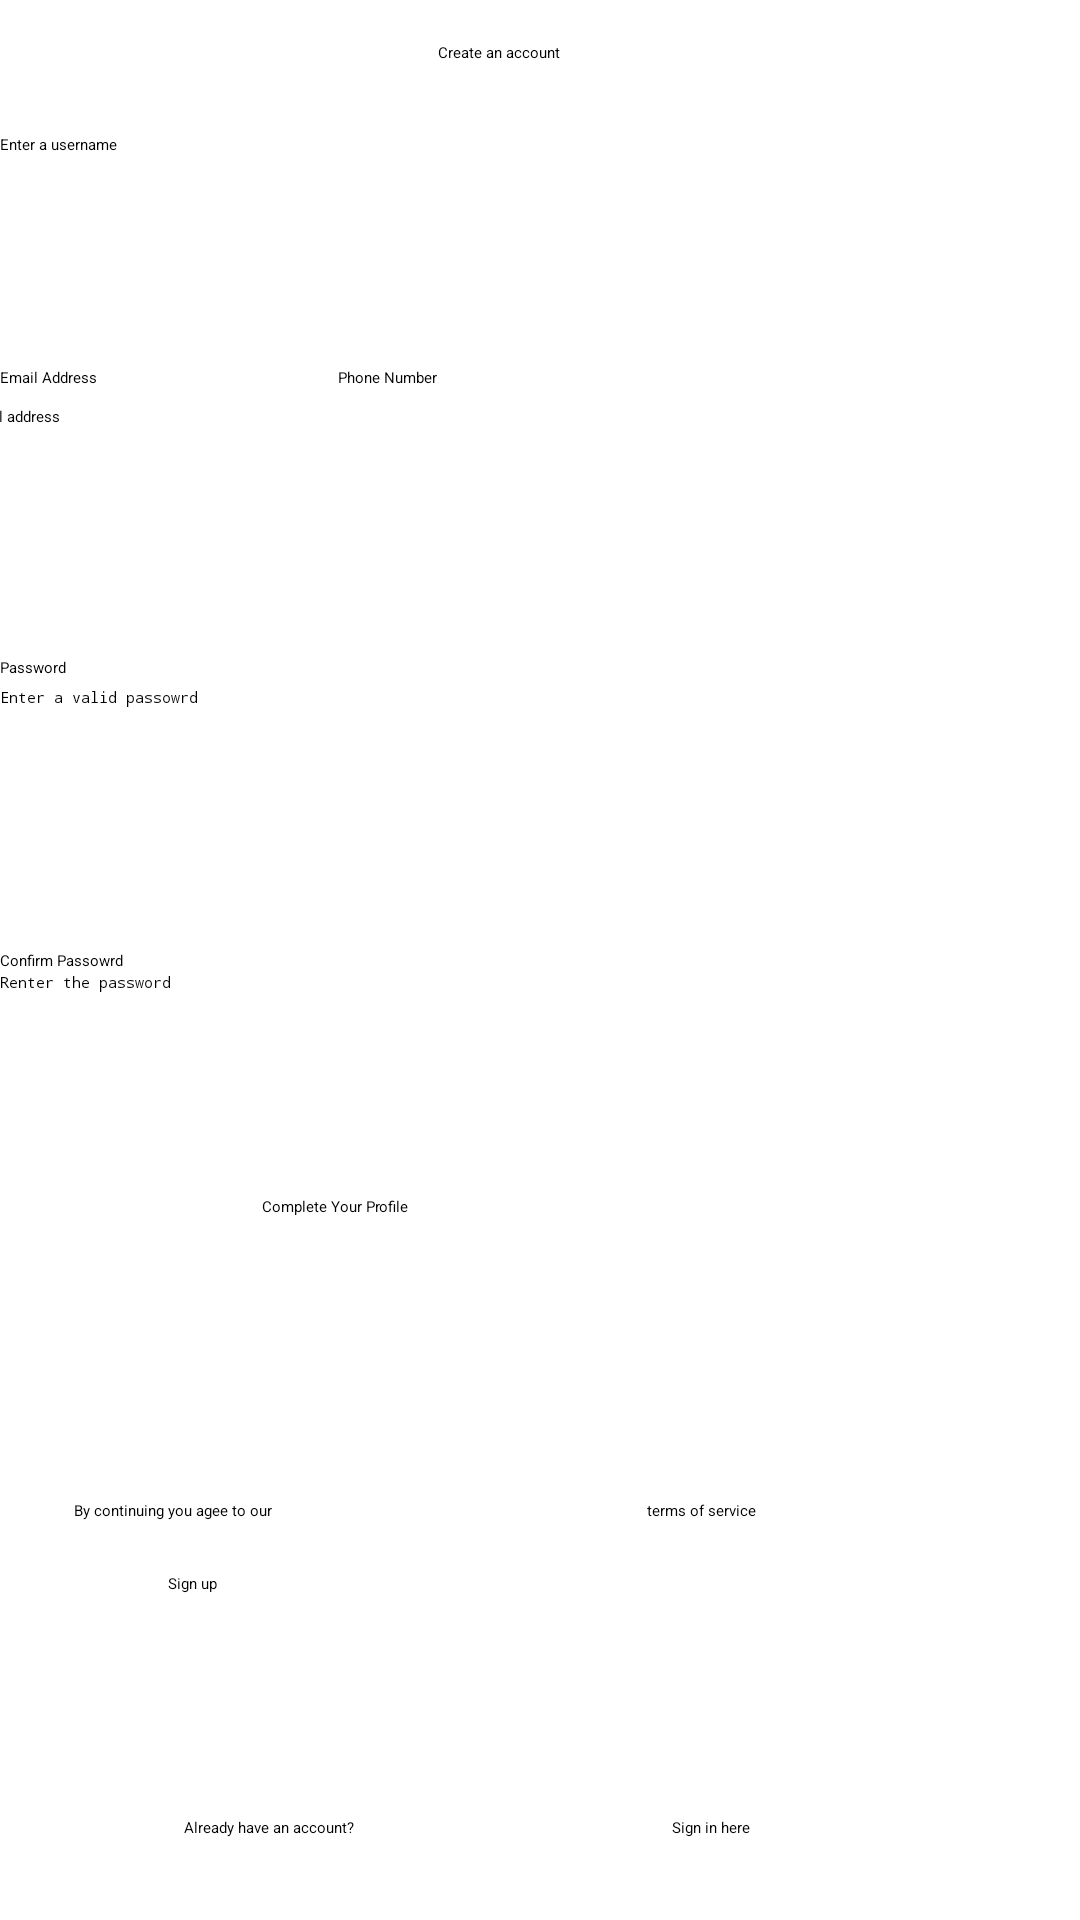

Reconstruct the res/layout file that produces this screen, plus the resources it refers to.
<!-- AndroidManifest.xml: application theme Theme.LoginActivity -->
<!-- res/layout/activity_main_create_account.xml -->
<?xml version="1.0" encoding="utf-8"?>
<androidx.constraintlayout.widget.ConstraintLayout xmlns:android="http://schemas.android.com/apk/res/android"
    xmlns:app="http://schemas.android.com/apk/res-auto"
    xmlns:tools="http://schemas.android.com/tools"
    android:layout_width="match_parent"
    android:layout_height="match_parent">


    <TextView
        android:id="@+id/createtv1"
        android:layout_width="wrap_content"
        android:layout_height="wrap_content"
        android:text="@string/create_acc"
        app:layout_constraintBottom_toBottomOf="parent"
        app:layout_constraintEnd_toEndOf="parent"
        app:layout_constraintHorizontal_bias="0.457"
        app:layout_constraintStart_toStartOf="parent"
        app:layout_constraintTop_toTopOf="parent"
        app:layout_constraintVertical_bias="0.022" />

    <TextView
        android:id="@+id/createtv3"
        android:layout_width="wrap_content"
        android:layout_height="wrap_content"
        android:text="@string/email_address"
        app:layout_constraintBottom_toBottomOf="parent"
        app:layout_constraintEnd_toEndOf="parent"
        app:layout_constraintHorizontal_bias="0.0"
        app:layout_constraintStart_toStartOf="parent"
        app:layout_constraintTop_toTopOf="parent"
        app:layout_constraintVertical_bias="0.193" />

    <TextView
        android:id="@+id/createtv4"
        android:layout_width="wrap_content"
        android:layout_height="wrap_content"
        android:text="@string/phone_number"
        app:layout_constraintBottom_toBottomOf="parent"
        app:layout_constraintEnd_toEndOf="parent"
        app:layout_constraintHorizontal_bias="0.345"
        app:layout_constraintStart_toStartOf="parent"
        app:layout_constraintTop_toTopOf="parent"
        app:layout_constraintVertical_bias="0.193" />

    <EditText
        android:id="@+id/create_ed_username"
        android:layout_width="409dp"
        android:layout_height="60dp"
        android:ems="10"
        android:hint="Enter a username"
        android:inputType="text"
        app:layout_constraintBottom_toBottomOf="parent"
        app:layout_constraintEnd_toEndOf="parent"
        app:layout_constraintHorizontal_bias="0.0"
        app:layout_constraintStart_toStartOf="parent"
        app:layout_constraintTop_toTopOf="parent"
        app:layout_constraintVertical_bias="0.077" />

    <EditText
        android:id="@+id/create_ed_email_address"
        android:layout_width="414dp"
        android:layout_height="56dp"
        android:ems="10"
        android:hint="Enter your email address"
        android:inputType="textEmailAddress"
        app:layout_constraintBottom_toBottomOf="parent"
        app:layout_constraintEnd_toEndOf="parent"
        app:layout_constraintHorizontal_bias="0.666"
        app:layout_constraintStart_toStartOf="parent"
        app:layout_constraintTop_toTopOf="parent"
        app:layout_constraintVertical_bias="0.232" />

    <EditText
        android:id="@+id/create_ed_password"
        android:layout_width="411dp"
        android:layout_height="51dp"
        android:ems="10"
        android:hint="Enter a valid passowrd"
        android:inputType="textPassword"
        app:layout_constraintBottom_toBottomOf="parent"
        app:layout_constraintEnd_toEndOf="parent"
        app:layout_constraintHorizontal_bias="0.0"
        app:layout_constraintStart_toStartOf="parent"
        app:layout_constraintTop_toTopOf="parent"
        app:layout_constraintVertical_bias="0.389" />

    <EditText
        android:id="@+id/create_ed_confirm"
        android:layout_width="409dp"
        android:layout_height="55dp"
        android:ems="10"
        android:hint="Renter the password"
        android:inputType="textPassword"
        app:layout_constraintBottom_toBottomOf="parent"
        app:layout_constraintEnd_toEndOf="parent"
        app:layout_constraintHorizontal_bias="0.0"
        app:layout_constraintStart_toStartOf="parent"
        app:layout_constraintTop_toTopOf="parent"
        app:layout_constraintVertical_bias="0.554" />

    <TextView
        android:id="@+id/createtv5"
        android:layout_width="wrap_content"
        android:layout_height="wrap_content"
        android:text="@string/password"
        app:layout_constraintBottom_toBottomOf="parent"
        app:layout_constraintEnd_toEndOf="parent"
        app:layout_constraintHorizontal_bias="0.0"
        app:layout_constraintStart_toStartOf="parent"
        app:layout_constraintTop_toTopOf="parent"
        app:layout_constraintVertical_bias="0.346" />

    <TextView
        android:id="@+id/createtv6"
        android:layout_width="wrap_content"
        android:layout_height="wrap_content"
        android:text="Confirm Passowrd"
        app:layout_constraintBottom_toBottomOf="parent"
        app:layout_constraintEnd_toEndOf="parent"
        app:layout_constraintHorizontal_bias="0.0"
        app:layout_constraintStart_toStartOf="parent"
        app:layout_constraintTop_toTopOf="parent" />

    <TextView
        android:id="@+id/createtv8"
        android:layout_width="wrap_content"
        android:layout_height="wrap_content"
        android:layout_marginStart="144dp"
        android:text="terms of service"
        app:layout_constraintBottom_toBottomOf="parent"
        app:layout_constraintEnd_toEndOf="parent"
        app:layout_constraintHorizontal_bias="0.4"
        app:layout_constraintStart_toStartOf="parent"
        app:layout_constraintTop_toTopOf="parent"
        app:layout_constraintVertical_bias="0.79" />

    <TextView
        android:id="@+id/createtv7"
        android:layout_width="wrap_content"
        android:layout_height="wrap_content"
        android:text="By continuing you agee to our"
        app:layout_constraintBottom_toBottomOf="parent"
        app:layout_constraintEnd_toEndOf="parent"
        app:layout_constraintHorizontal_bias="0.084"
        app:layout_constraintStart_toStartOf="parent"
        app:layout_constraintTop_toTopOf="parent"
        app:layout_constraintVertical_bias="0.79" />

    <Button
        android:id="@+id/btsignunp"
        android:layout_width="223dp"
        android:layout_height="53dp"
        android:text="@string/signup"
        app:layout_constraintBottom_toBottomOf="parent"
        app:layout_constraintEnd_toEndOf="parent"
        app:layout_constraintHorizontal_bias="0.409"
        app:layout_constraintStart_toStartOf="parent"
        app:layout_constraintTop_toTopOf="parent"
        app:layout_constraintVertical_bias="0.893" />

    <TextView
        android:id="@+id/createtv9"
        android:layout_width="wrap_content"
        android:layout_height="wrap_content"
        android:text="Already have an account?"
        app:layout_constraintBottom_toBottomOf="parent"
        app:layout_constraintEnd_toEndOf="parent"
        app:layout_constraintHorizontal_bias="0.202"
        app:layout_constraintStart_toStartOf="parent"
        app:layout_constraintTop_toTopOf="parent"
        app:layout_constraintVertical_bias="0.957" />

    <TextView
        android:id="@+id/createtv10"
        android:layout_width="wrap_content"
        android:layout_height="wrap_content"
        android:text="Sign in here"
        app:layout_constraintBottom_toBottomOf="parent"
        app:layout_constraintEnd_toEndOf="parent"
        app:layout_constraintHorizontal_bias="0.671"
        app:layout_constraintStart_toStartOf="parent"
        app:layout_constraintTop_toTopOf="parent"
        app:layout_constraintVertical_bias="0.957" />

    <TextView
        android:id="@+id/createtv11"
        android:layout_width="163dp"
        android:layout_height="53dp"
        android:text="Complete Your Profile"
        app:layout_constraintBottom_toBottomOf="parent"
        app:layout_constraintEnd_toEndOf="parent"
        app:layout_constraintHorizontal_bias="0.443"
        app:layout_constraintStart_toStartOf="parent"
        app:layout_constraintTop_toTopOf="parent"
        app:layout_constraintVertical_bias="0.679" />
</androidx.constraintlayout.widget.ConstraintLayout>
<!-- resources referenced by this layout -->
<resources>
  <string name="create_acc">Create an account</string>
  <string name="email_address">Email Address</string>
  <string name="password">Password</string>
  <string name="phone_number">Phone Number</string>
  <string name="signup">Sign up</string>
  <style name="Theme.LoginActivity" parent="Base.Theme.LoginActivity">
          
          <item name="android:navigationBarColor">@android:color/transparent</item>
          <item name="android:statusBarColor">@android:color/transparent</item>
          <item name="android:windowLightStatusBar">?attr/isLightTheme</item>
      </style>
</resources>
